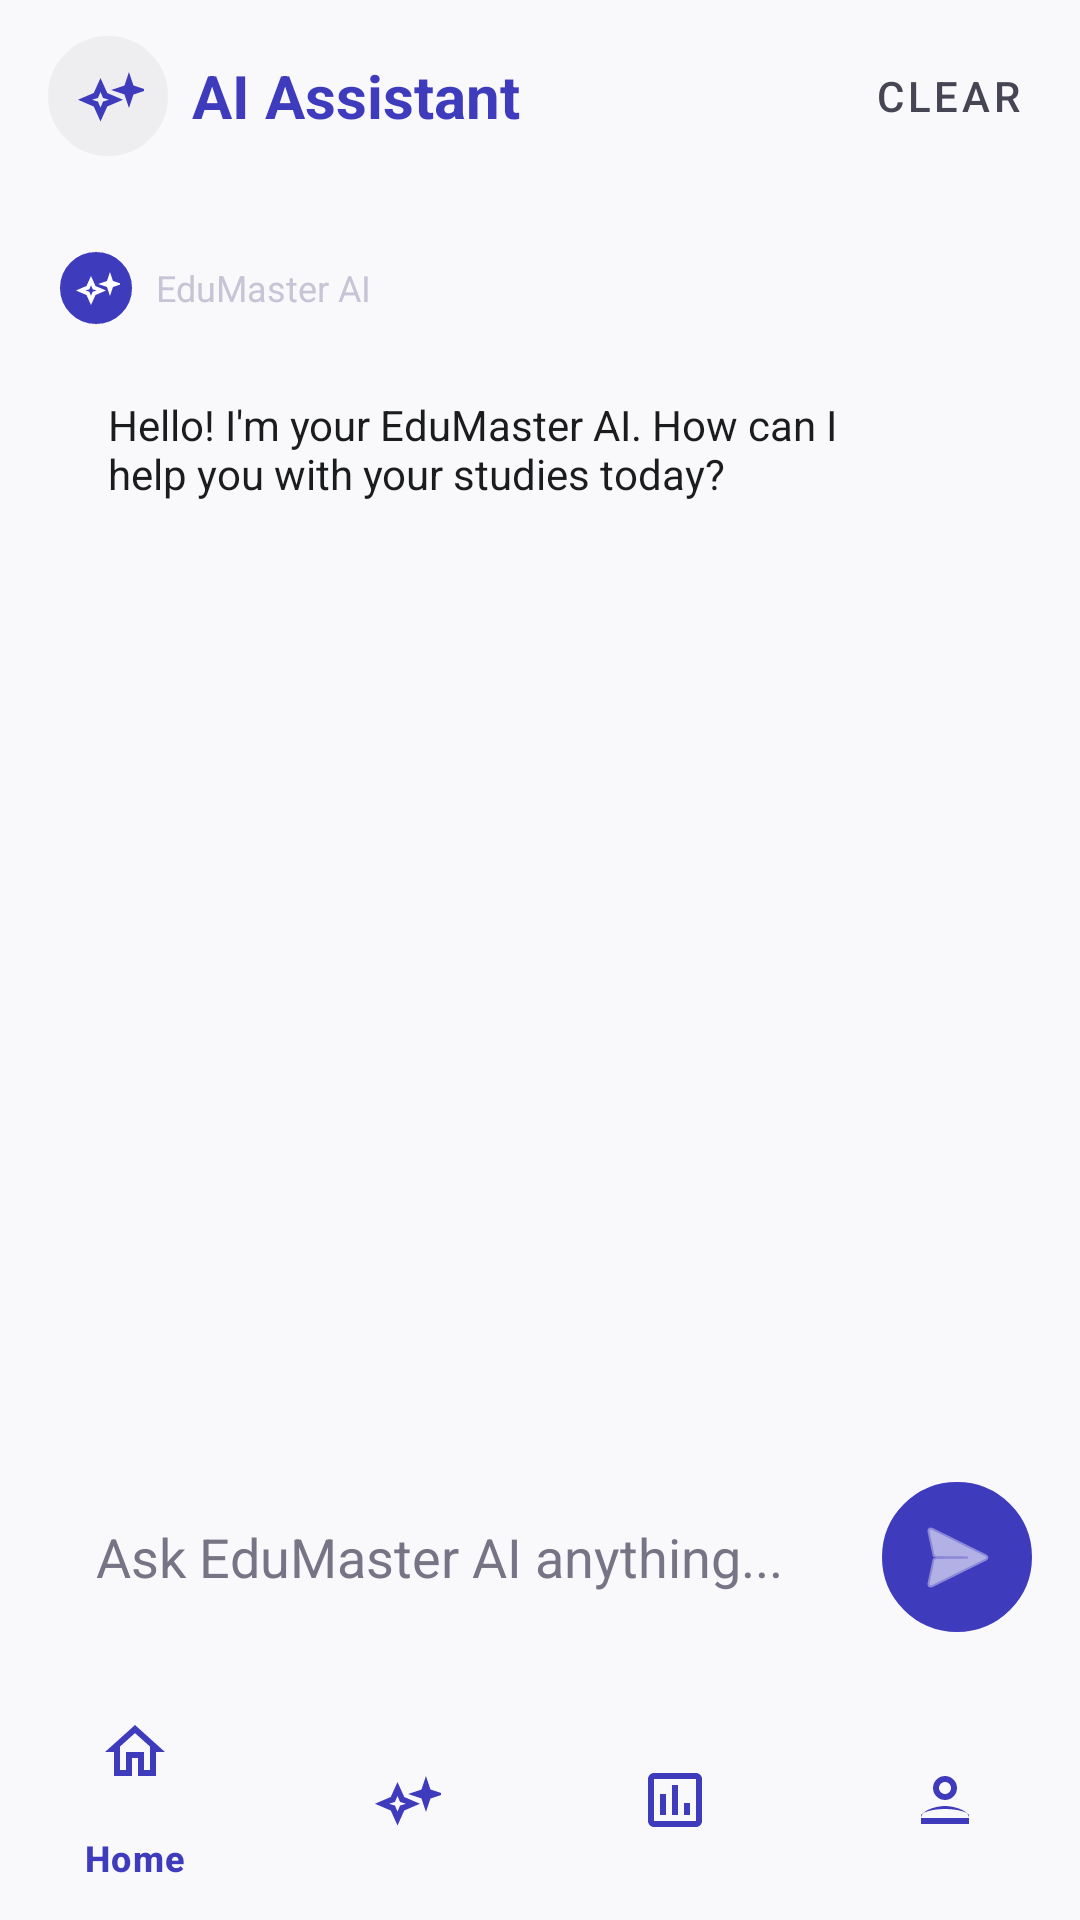

This screen was rendered from an Android layout file. Write that file and the resources it references.
<!-- AndroidManifest.xml: application theme Theme.CogniQuest -->
<!-- res/layout/activity_ai_assistant.xml -->
<?xml version="1.0" encoding="utf-8"?>
<androidx.constraintlayout.widget.ConstraintLayout xmlns:android="http://schemas.android.com/apk/res/android"
    xmlns:app="http://schemas.android.com/apk/res-auto"
    android:layout_width="match_parent"
    android:layout_height="match_parent"
    android:background="@color/surface">

    <com.google.android.material.appbar.AppBarLayout
        android:id="@+id/appBarLayout"
        android:layout_width="match_parent"
        android:layout_height="wrap_content"
        android:background="@color/surface"
        app:elevation="4dp"
        app:layout_constraintTop_toTopOf="parent">

        <androidx.appcompat.widget.Toolbar
            android:id="@+id/toolbar"
            android:layout_width="match_parent"
            android:layout_height="?attr/actionBarSize">

            <LinearLayout
                android:layout_width="match_parent"
                android:layout_height="wrap_content"
                android:orientation="horizontal"
                android:gravity="center_vertical">

                <ImageView
                    android:layout_width="40dp"
                    android:layout_height="40dp"
                    android:src="@drawable/ic_ai"
                    android:background="@drawable/circle_border"
                    android:backgroundTint="@color/surface_container"
                    app:tint="@color/primary"
                    android:padding="8dp" />

                <TextView
                    android:layout_width="0dp"
                    android:layout_height="wrap_content"
                    android:layout_weight="1"
                    android:layout_marginStart="8dp"
                    android:text="AI Assistant"
                    android:textColor="@color/primary"
                    android:textSize="20sp"
                    android:textStyle="bold" />

                <Button
                    android:id="@+id/btnClear"
                    android:layout_width="wrap_content"
                    android:layout_height="wrap_content"
                    android:text="Clear"
                    style="@style/Widget.MaterialComponents.Button.TextButton"
                    android:textColor="@color/on_surface_variant" />

            </LinearLayout>

        </androidx.appcompat.widget.Toolbar>
    </com.google.android.material.appbar.AppBarLayout>

    <ScrollView
        android:id="@+id/chatScrollView"
        android:layout_width="match_parent"
        android:layout_height="0dp"
        app:layout_constraintTop_toBottomOf="@id/appBarLayout"
        app:layout_constraintBottom_toTopOf="@id/inputContainer">

        <LinearLayout
            android:id="@+id/chatContainer"
            android:layout_width="match_parent"
            android:layout_height="wrap_content"
            android:orientation="vertical"
            android:padding="20dp">

            
            <LinearLayout
                android:layout_width="match_parent"
                android:layout_height="wrap_content"
                android:orientation="vertical"
                android:layout_marginBottom="16dp">
                
                <LinearLayout
                    android:layout_width="wrap_content"
                    android:layout_height="wrap_content"
                    android:orientation="horizontal"
                    android:gravity="center_vertical"
                    android:layout_marginBottom="8dp">
                    <ImageView
                        android:layout_width="24dp"
                        android:layout_height="24dp"
                        android:src="@drawable/ic_ai"
                        android:background="@drawable/circle_border"
                        android:backgroundTint="@color/primary"
                        app:tint="@color/white"
                        android:padding="4dp"/>
                    <TextView
                        android:layout_width="wrap_content"
                        android:layout_height="wrap_content"
                        android:text="EduMaster AI"
                        android:textSize="12sp"
                        android:textColor="@color/outline_variant"
                        android:layout_marginStart="8dp"/>
                </LinearLayout>
                
                <TextView
                    android:layout_width="wrap_content"
                    android:layout_height="wrap_content"
                    android:text="Hello! I'm your EduMaster AI. How can I help you with your studies today?"
                    android:background="@drawable/chat_bubble_background"
                    android:backgroundTint="@color/surface_container"
                    android:textColor="@color/on_surface"
                    android:padding="16dp"
                    android:maxWidth="300dp"/>
            </LinearLayout>

        </LinearLayout>
    </ScrollView>

    
    <LinearLayout
        android:id="@+id/inputContainer"
        android:layout_width="match_parent"
        android:layout_height="wrap_content"
        android:orientation="vertical"
        android:background="@color/surface"
        android:padding="16dp"
        app:layout_constraintBottom_toTopOf="@id/bottomNavigation">
        

        <LinearLayout
            android:layout_width="match_parent"
            android:layout_height="wrap_content"
            android:orientation="horizontal"
            android:gravity="center_vertical">
            
            <EditText
                android:id="@+id/etMessage"
                android:layout_width="0dp"
                android:layout_height="50dp"
                android:layout_weight="1"
                android:background="@drawable/chat_bubble_background"
                android:backgroundTint="@color/surface_container_high"
                android:hint="Ask EduMaster AI anything..."
                android:textColor="@color/on_surface"
                android:textColorHint="@color/outline"
                android:paddingHorizontal="16dp"
                android:layout_marginEnd="8dp"/>
                
            <ImageButton
                android:id="@+id/btnSend"
                android:layout_width="50dp"
                android:layout_height="50dp"
                android:src="@android:drawable/ic_menu_send"
                android:background="@drawable/circle_border"
                android:backgroundTint="@color/primary"
                app:tint="@color/white"/>
        </LinearLayout>
    </LinearLayout>

    <com.google.android.material.bottomnavigation.BottomNavigationView
        android:id="@+id/bottomNavigation"
        android:layout_width="match_parent"
        android:layout_height="wrap_content"
        app:layout_constraintBottom_toBottomOf="parent"
        app:menu="@menu/bottom_nav_menu_user"
        android:background="@color/surface"
        app:itemIconTint="@color/primary"
        app:itemTextColor="@color/primary"/>

</androidx.constraintlayout.widget.ConstraintLayout>
<!-- resources referenced by this layout -->
<resources>
  <color name="on_surface">#1a1c1e</color>
  <color name="on_surface_variant">#464554</color>
  <color name="outline">#777585</color>
  <color name="outline_variant">#c7c4d6</color>
  <color name="primary">#3f3bbd</color>
  <color name="surface">#f9f9fc</color>
  <color name="surface_container">#eeeef0</color>
  <color name="surface_container_high">#e8e8ea</color>
  <color name="white">#FFFFFFFF</color>
  <!-- drawable circle_border (drawable) -->
  <shape xmlns:android="http://schemas.android.com/apk/res/android" android:shape="oval">
      <stroke android:width="2dp" android:color="@color/primary"/>
  </shape>
  <!-- drawable ic_ai (drawable) -->
  <?xml version="1.0" encoding="utf-8"?>
  <vector xmlns:android="http://schemas.android.com/apk/res/android"
      android:width="24dp"
      android:height="24dp"
      android:viewportWidth="24"
      android:viewportHeight="24">
    <path
        android:fillColor="#FF000000"
        android:pathData="M19,4l-1.5,4.5L13,10l4.5,1.5L19,16l1.5,-4.5L25,10l-4.5,-1.5L19,4z M9.5,6L7.25,11L2,13.25L7.25,15.5L9.5,20.5L11.75,15.5L17,13.25L11.75,11L9.5,6z M9.5,10.66L10.35,12.65L12.34,13.25L10.35,13.85L9.5,15.84L8.65,13.85L6.66,13.25L8.65,12.65L9.5,10.66z"/>
  </vector>
  <style name="Theme.CogniQuest" parent="Base.Theme.CogniQuest" />
  <style name="Base.Theme.CogniQuest" parent="Theme.Material3.DayNight.NoActionBar">
          <item name="colorPrimary">@color/primary</item>
          <item name="colorPrimaryDark">@color/primary_dark</item>
          <item name="colorOnPrimary">@color/white</item>
          <item name="colorSecondary">@color/secondary</item>
          <item name="android:colorBackground">@color/background</item>
          <item name="colorOnBackground">@color/on_background</item>
          <item name="colorSurface">@color/surface_container_lowest</item>
          <item name="colorOnSurface">@color/on_surface</item>
      </style>
  <color name="primary_dark">#0c006a</color>
  <color name="secondary">#00677f</color>
  <color name="background">#f9f9fc</color>
  <color name="on_background">#1a1c1e</color>
  <color name="surface_container_lowest">#ffffff</color>
</resources>
